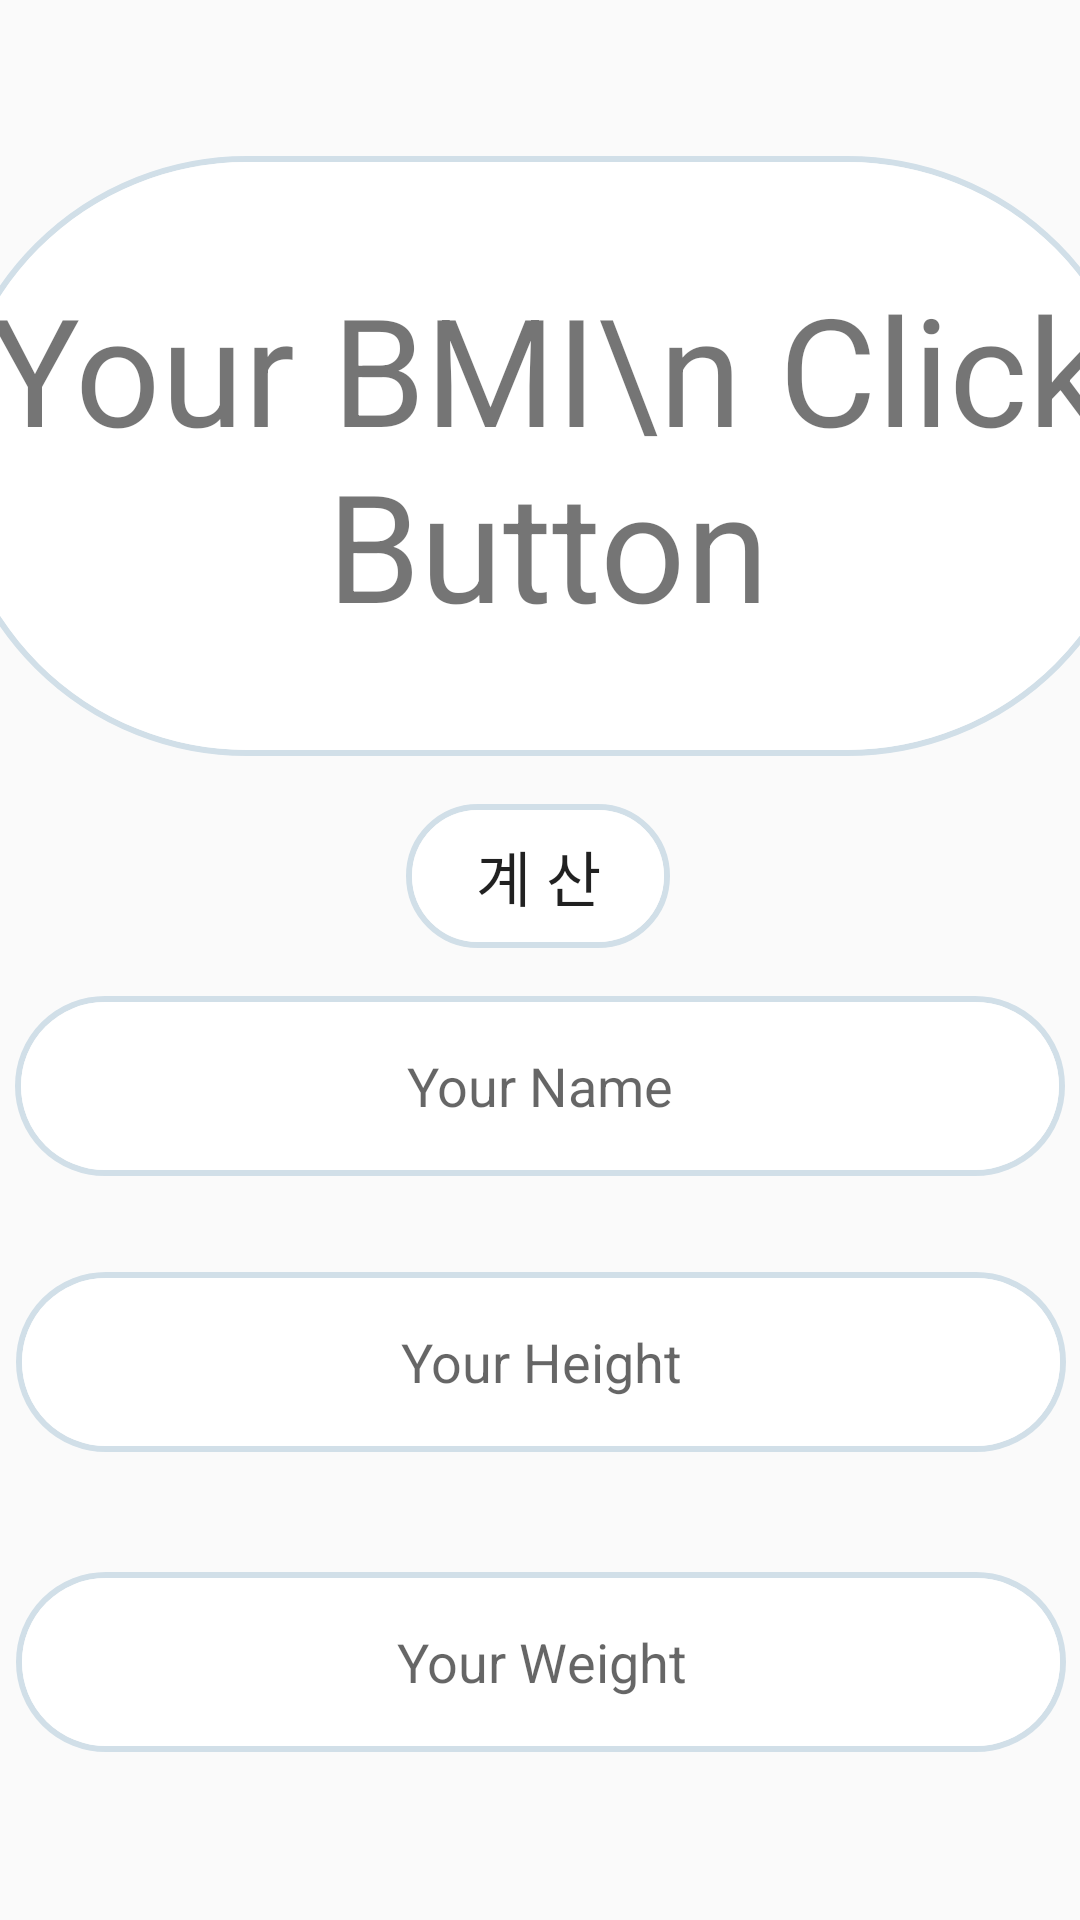

Write the Android layout XML for this screen, with the resource values it uses.
<!-- AndroidManifest.xml: application theme Theme.Gym -->
<!-- res/layout/fragment_profile.xml -->
<?xml version="1.0" encoding="utf-8"?>
<FrameLayout xmlns:android="http://schemas.android.com/apk/res/android"
    xmlns:app="http://schemas.android.com/apk/res-auto"
    xmlns:tools="http://schemas.android.com/tools"
    android:layout_width="match_parent"
    android:layout_height="match_parent"
    tools:context=".ProfileFragment">

    <androidx.constraintlayout.widget.ConstraintLayout
        android:layout_width="match_parent"
        android:layout_height="match_parent">


        <TextView
            android:id="@+id/p_bmi"
            android:layout_width="400dp"
            android:layout_height="200dp"
            android:layout_marginTop="52dp"
            android:background="@drawable/round"
            android:gravity="center"
            android:text="Your BMI\n Click Button"
            android:textAlignment="center"
            android:textSize="50sp"
            app:layout_constraintEnd_toEndOf="parent"
            app:layout_constraintHorizontal_bias="0.454"
            app:layout_constraintStart_toStartOf="parent"
            app:layout_constraintTop_toTopOf="parent" />

        <EditText
            android:id="@+id/p_text1"
            android:layout_width="350dp"
            android:layout_height="60dp"
            android:layout_marginTop="80dp"
            android:background="@drawable/round"
            android:hint="Your Name"
            android:inputType="text"
            android:maxLength="12"
            android:textAlignment="center"
            app:layout_constraintEnd_toEndOf="parent"
            app:layout_constraintHorizontal_bias="0.491"
            app:layout_constraintStart_toStartOf="parent"
            app:layout_constraintTop_toBottomOf="@+id/p_bmi" />

        <EditText
            android:id="@+id/p_text3"
            android:layout_width="350dp"
            android:layout_height="60dp"
            android:layout_marginTop="40dp"
            android:background="@drawable/round"
            android:hint="Your Weight"
            android:inputType="number"
            android:maxLength="5"
            android:textAlignment="center"
            app:layout_constraintEnd_toEndOf="parent"
            app:layout_constraintHorizontal_bias="0.524"
            app:layout_constraintStart_toStartOf="parent"
            app:layout_constraintTop_toBottomOf="@+id/p_text2" />

        <EditText
            android:id="@+id/p_text2"
            android:layout_width="350dp"
            android:layout_height="60dp"
            android:layout_marginTop="32dp"
            android:background="@drawable/round"
            android:hint="Your Height"
            android:inputType="number"
            android:maxLength="5"
            android:textAlignment="center"
            app:layout_constraintEnd_toEndOf="parent"
            app:layout_constraintHorizontal_bias="0.524"
            app:layout_constraintStart_toStartOf="parent"
            app:layout_constraintTop_toBottomOf="@+id/p_text1" />

        <Button
            android:id="@+id/p_btn"
            android:layout_width="wrap_content"
            android:layout_height="wrap_content"
            android:layout_marginTop="16dp"
            android:background="@drawable/round"

            android:text=" 계 산 "
            android:textSize="20sp"
            app:layout_constraintEnd_toEndOf="parent"
            app:layout_constraintHorizontal_bias="0.498"
            app:layout_constraintStart_toStartOf="parent"
            app:layout_constraintTop_toBottomOf="@+id/p_bmi" />
    </androidx.constraintlayout.widget.ConstraintLayout>

</FrameLayout>
<!-- resources referenced by this layout -->
<resources>
  <!-- drawable round (drawable-v24) -->
  <?xml version="1.0" encoding="utf-8"?>
  <layer-list xmlns:android="http://schemas.android.com/apk/res/android">
      <item>
          <shape android:shape="rectangle">
              <stroke android:width = "2dp" android:color="#D1DFE8"/>
              <corners
                  android:bottomRightRadius="100dp"
                  android:bottomLeftRadius="100dp"
                  android:topLeftRadius="100dp"
                  android:topRightRadius="100dp"/>
          </shape>
      </item>
  
      <item
          android:bottom="2dp"
          android:left="2dp"
          android:right="2dp"
          android:top="2dp">
          <shape android:shape="rectangle">
              <solid android:color="#FFFFFF"/>
              <corners
                  android:bottomRightRadius="100dp"
                  android:bottomLeftRadius="100dp"
                  android:topLeftRadius="100dp"
                  android:topRightRadius="100dp"/>
          </shape>
      </item>
  </layer-list>
  <style name="Theme.Gym" parent="Theme.AppCompat.Light">
          
          <item name="colorPrimary">@color/purple_500</item>
          <item name="colorPrimaryVariant">@color/purple_700</item>
          <item name="colorOnPrimary">@color/white</item>
          
          <item name="colorSecondary">@color/teal_200</item>
          <item name="colorSecondaryVariant">@color/teal_700</item>
          <item name="colorOnSecondary">@color/black</item>
          
          <item name="android:statusBarColor" tools:targetApi="l">?attr/colorPrimaryVariant</item>
          
          <item name="windowActionBar">false</item>
          <item name="windowNoTitle">true</item>
      </style>
  <!-- not gathered from this repository: default colours our renderer supplied (Android Studio template values) -->
  <color name="purple_500">#FF6200EE</color>
  <color name="purple_700">#FF3700B3</color>
  <color name="teal_200">#FF03DAC5</color>
  <color name="teal_700">#FF018786</color>
  <color name="black">#FF000000</color>
  <color name="white">#FFFFFFFF</color>
</resources>
